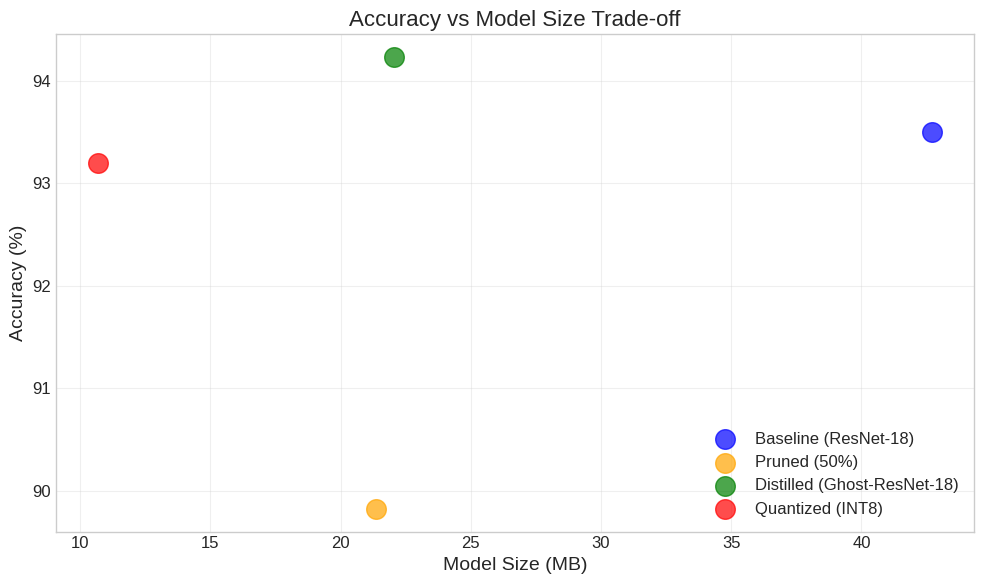

Reproduce this figure in Python. (Note: this script raises an exception after producing the figure.)
import sys
sys.path.append('..')

import json
import pandas as pd
import matplotlib.pyplot as plt
import numpy as np
from pathlib import Path

plt.style.use('seaborn-v0_8-whitegrid')
plt.rcParams['figure.figsize'] = (10, 6)
plt.rcParams['font.size'] = 12

# Load results from experiments
results = {
    'Baseline (ResNet-18)': {
        'accuracy': 93.5,  # Update with actual
        'params_m': 11.17,
        'flops_m': 557.89,
        'latency_ms': 13.78,
        'size_mb': 42.72
    },
    'Pruned (50%)': {
        'accuracy': 89.82,  # Update with actual
        'params_m': 5.58,
        'flops_m': 278.94,
        'latency_ms': 10.5,
        'size_mb': 21.36
    },
    'Distilled (Ghost-ResNet-18)': {
        'accuracy': 94.23,  # Update with actual
        'params_m': 5.77,
        'flops_m': 287.61,
        'latency_ms': 63.46,
        'size_mb': 22.05
    },
    'Quantized (INT8)': {
        'accuracy': 93.2,  # Update with actual
        'params_m': 11.17,
        'flops_m': 557.89,
        'latency_ms': 68.94,
        'size_mb': 10.68
    }
}

df = pd.DataFrame(results).T
df

fig, ax = plt.subplots(figsize=(10, 6))

colors = ['blue', 'orange', 'green', 'red']
for i, (name, data) in enumerate(results.items()):
    ax.scatter(data['size_mb'], data['accuracy'], s=200, c=colors[i], label=name, alpha=0.7)

ax.set_xlabel('Model Size (MB)', fontsize=14)
ax.set_ylabel('Accuracy (%)', fontsize=14)
ax.set_title('Accuracy vs Model Size Trade-off', fontsize=16)
ax.legend(loc='lower right')
ax.grid(True, alpha=0.3)

plt.tight_layout()
plt.savefig('../weights/accuracy_vs_size.png', dpi=300, bbox_inches='tight')
plt.show()

fig, axes = plt.subplots(2, 2, figsize=(14, 10))

models = list(results.keys())
x = np.arange(len(models))
width = 0.6

# Accuracy
axes[0, 0].bar(x, df['accuracy'], width, color=colors)
axes[0, 0].set_ylabel('Accuracy (%)')
axes[0, 0].set_title('Test Accuracy')
axes[0, 0].set_xticks(x)
axes[0, 0].set_xticklabels(models, rotation=15, ha='right')
axes[0, 0].set_ylim([85, 100])

# Parameters
axes[0, 1].bar(x, df['params_m'], width, color=colors)
axes[0, 1].set_ylabel('Parameters (M)')
axes[0, 1].set_title('Model Parameters')
axes[0, 1].set_xticks(x)
axes[0, 1].set_xticklabels(models, rotation=15, ha='right')

# Model Size
axes[1, 0].bar(x, df['size_mb'], width, color=colors)
axes[1, 0].set_ylabel('Size (MB)')
axes[1, 0].set_title('Model Size')
axes[1, 0].set_xticks(x)
axes[1, 0].set_xticklabels(models, rotation=15, ha='right')

# FLOPs
axes[1, 1].bar(x, df['flops_m'], width, color=colors)
axes[1, 1].set_ylabel('FLOPs (M)')
axes[1, 1].set_title('Computational Cost')
axes[1, 1].set_xticks(x)
axes[1, 1].set_xticklabels(models, rotation=15, ha='right')

plt.tight_layout()
plt.savefig('../weights/comparison_chart.png', dpi=300, bbox_inches='tight')
plt.show()

# Create LaTeX table
baseline = results['Baseline (ResNet-18)']

summary = []
for name, data in results.items():
    summary.append({
        'Method': name,
        'Accuracy (%)': f"{data['accuracy']:.2f}",
        'Params (M)': f"{data['params_m']:.2f}",
        'Size (MB)': f"{data['size_mb']:.2f}",
        'Compression': f"{baseline['size_mb']/data['size_mb']:.2f}x",
        'Acc Drop (%)': f"{baseline['accuracy'] - data['accuracy']:.2f}"
    })

summary_df = pd.DataFrame(summary)
print("\n" + "="*80)
print("SUMMARY TABLE FOR PAPER")
print("="*80)
print(summary_df.to_string(index=False))

# Save to CSV
summary_df.to_csv('../weights/experiment_summary.csv', index=False)
print("\nSaved to: weights/experiment_summary.csv")

fig, ax = plt.subplots(figsize=(10, 6))

# Plot all points
for i, (name, data) in enumerate(results.items()):
    ax.scatter(data['params_m'], data['accuracy'], s=300, c=colors[i], 
               label=name, alpha=0.8, edgecolors='black', linewidth=1)
    ax.annotate(name.split('(')[0].strip(), 
                (data['params_m'], data['accuracy']),
                textcoords="offset points", xytext=(0, 10), ha='center', fontsize=9)

ax.set_xlabel('Parameters (M)', fontsize=14)
ax.set_ylabel('Accuracy (%)', fontsize=14)
ax.set_title('Pareto Frontier: Accuracy vs Parameters', fontsize=16)
ax.grid(True, alpha=0.3)

plt.tight_layout()
plt.savefig('../weights/pareto_frontier.png', dpi=300, bbox_inches='tight')
plt.show()

print("\nAll figures saved to weights/ folder!")
